Photos from the image-classification dataset "ROI" in the GitHub repository Raihan-Moosa/Brain-Tumor-MRI-Classification-ACML-. Its 4 classes are: glioma, meningioma, no tumor, pituitary tumor.

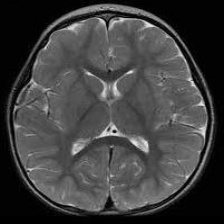
Label: no tumor

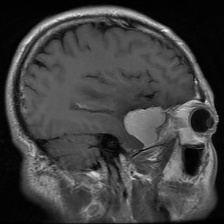
Label: meningioma

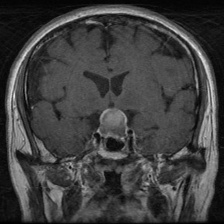
Label: pituitary tumor

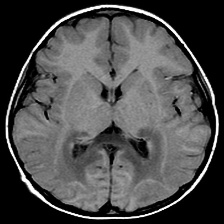
Label: no tumor

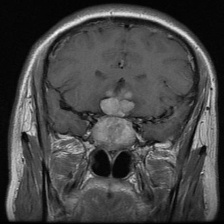
Label: pituitary tumor

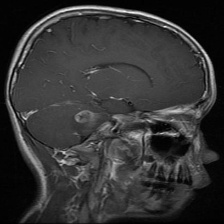
Label: glioma
